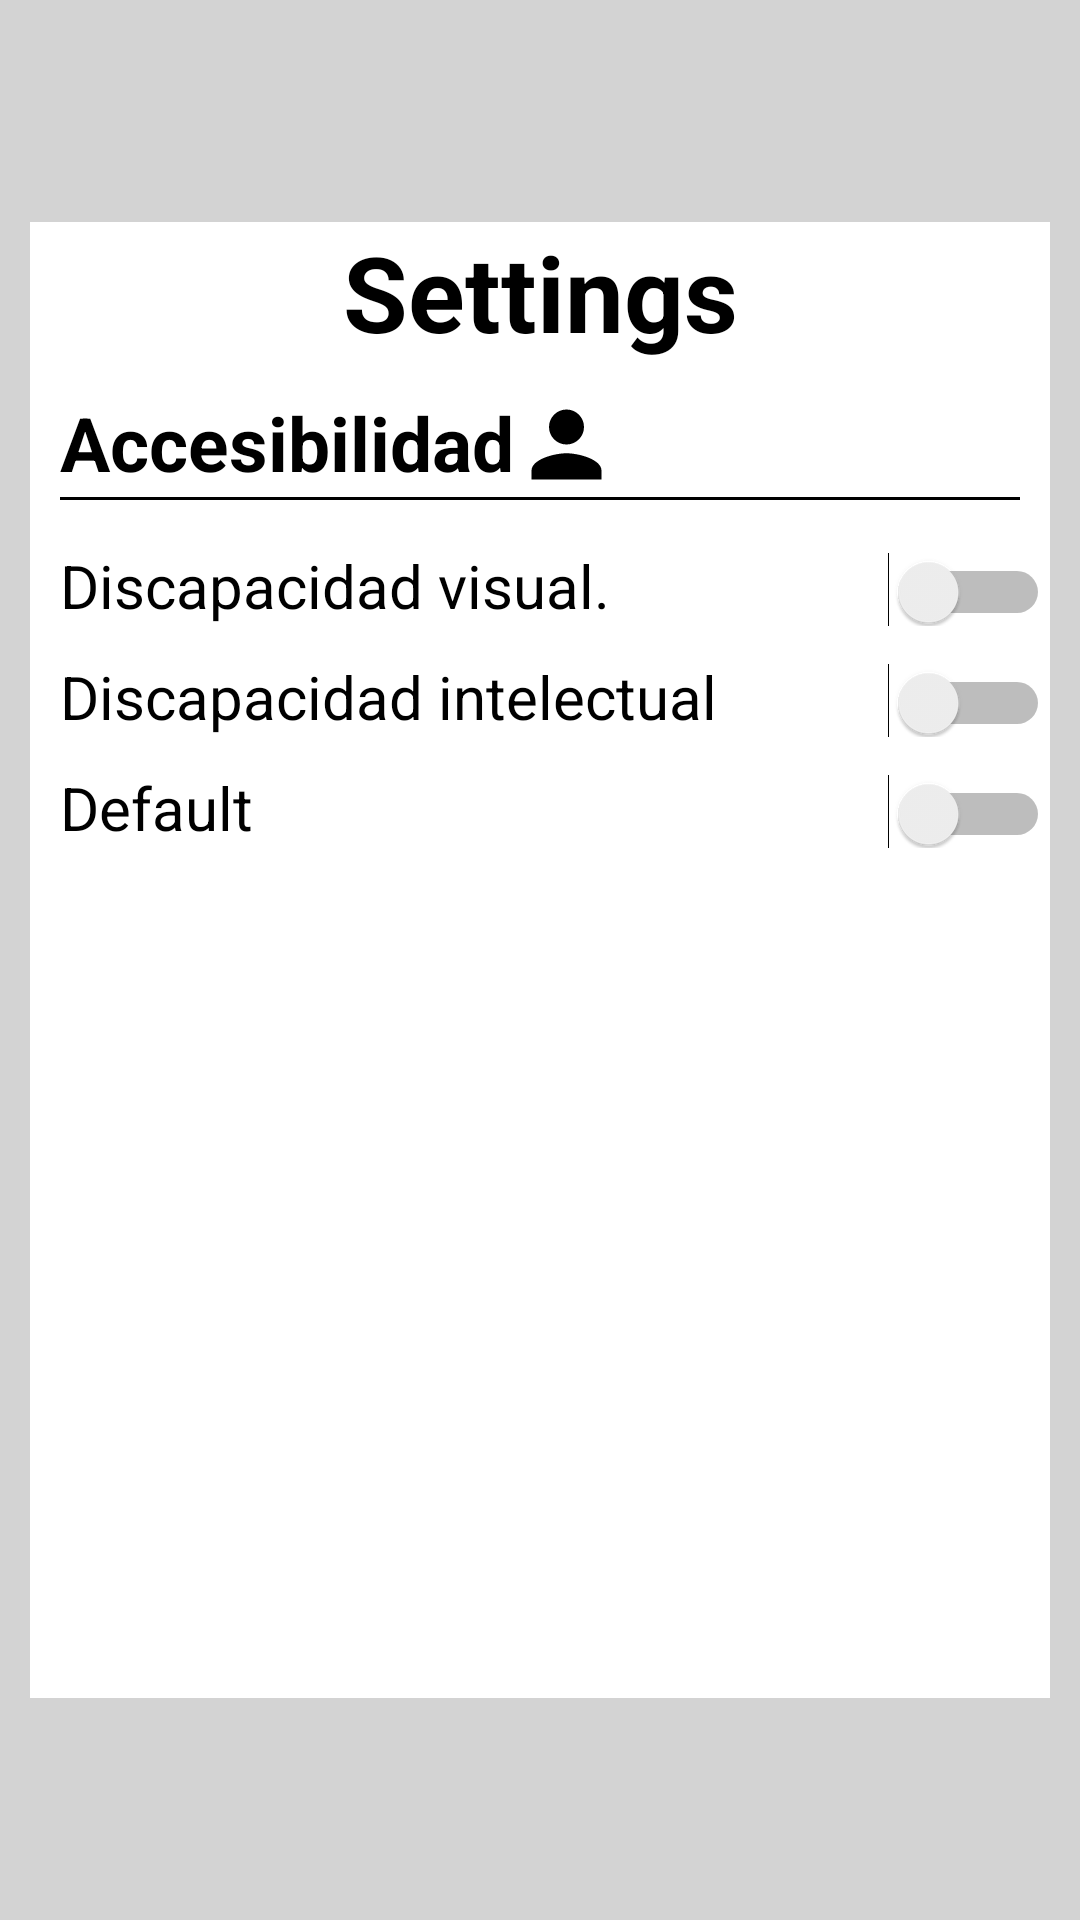

Here is an Android app screen rendered from its layout file. Give the layout XML and the strings, colors and styles it references.
<!-- AndroidManifest.xml: application theme AppTheme -->
<!-- res/layout/settings_intelectual.xml -->
<?xml version="1.0" encoding="utf-8"?>
<androidx.constraintlayout.widget.ConstraintLayout
    xmlns:android="http://schemas.android.com/apk/res/android"
    xmlns:app="http://schemas.android.com/apk/res-auto"
    xmlns:tools="http://schemas.android.com/tools"
    android:background="@color/grey"
    android:layout_width="match_parent"
    android:layout_height="match_parent">

    <androidx.constraintlayout.widget.Guideline
        android:layout_width="wrap_content"
        android:layout_height="wrap_content"
        android:id="@+id/left_guideline"
        app:layout_constraintGuide_percent="0"
        android:orientation="vertical"/>

    <androidx.constraintlayout.widget.Guideline
        android:layout_width="wrap_content"
        android:layout_height="wrap_content"
        android:id="@+id/right_guideline"
        app:layout_constraintGuide_percent="1"
        android:orientation="vertical"/>
    <androidx.constraintlayout.widget.Guideline
        android:layout_width="wrap_content"
        android:layout_height="wrap_content"
        android:id="@+id/top"
        app:layout_constraintGuide_percent="0"
        android:orientation="horizontal"/>
    <androidx.constraintlayout.widget.Guideline
        android:layout_width="wrap_content"
        android:layout_height="wrap_content"
        android:id="@+id/bottom_barra"
        app:layout_constraintGuide_percent="0.1"
        android:orientation="horizontal"/>

    <androidx.constraintlayout.widget.Guideline
        android:layout_width="wrap_content"
        android:layout_height="wrap_content"
        android:id="@+id/top_navigationBar"
        app:layout_constraintGuide_percent="0.9"
        android:orientation="horizontal"/>

    <androidx.constraintlayout.widget.ConstraintLayout
        android:layout_width="0dp"
        android:layout_height="0dp"
        android:layout_marginLeft="10dp"
        android:layout_marginRight="10dp"
        android:layout_marginTop="10dp"
        android:layout_marginBottom="10dp"
        android:background="@color/white"
        app:layout_constraintBottom_toTopOf="@+id/top_navigationBar"
        app:layout_constraintLeft_toLeftOf="@+id/left_guideline"
        app:layout_constraintRight_toRightOf="@+id/right_guideline"
        app:layout_constraintTop_toTopOf="@+id/bottom_barra" >

        <ScrollView
            android:layout_width="match_parent"
            android:layout_height="match_parent"
            android:fillViewport="false">

            <LinearLayout
                android:orientation="vertical" android:layout_width="match_parent"
                android:layout_height="match_parent">

                <LinearLayout
                    android:layout_width="match_parent"
                    android:layout_height="wrap_content"
                    android:orientation="horizontal">

                    <TextView android:id="@+id/titulo"
                        android:layout_width="match_parent"
                        android:layout_height="wrap_content"
                        android:textColor="@color/black"
                        android:textAlignment="center"
                        android:text="@string/Settings"
                        android:textStyle="bold"
                        android:textSize="35dp" />

                </LinearLayout>

                <LinearLayout
                    android:layout_width="match_parent"
                    android:layout_height="wrap_content"
                    android:layout_marginTop="10dp"
                    android:orientation="horizontal">


                    <TextView android:id="@+id/textAccesibilidad"
                        android:layout_width="wrap_content"
                        android:layout_height="wrap_content"
                        android:textColor="@color/black"
                        android:text="Accesibilidad"
                        android:paddingLeft="10dp"
                        android:textStyle="bold"
                        android:textSize="25dp" />

                    <ImageView
                        android:id="@+id/imageView4"
                        android:layout_width="35dp"
                        android:layout_height="35dp"
                        android:layout_gravity="center_vertical"
                        android:tint="@color/black"
                        app:srcCompat="@drawable/ic_person_black_24dp" />

                </LinearLayout>

                <LinearLayout
                    android:orientation="horizontal"
                    android:id="@+id/Barra"
                    android:background="@color/black"
                    android:layout_width="match_parent"
                    android:layout_marginLeft="10dp"
                    android:layout_marginBottom="5dp"
                    android:layout_marginRight="10dp"
                    android:layout_height="1dp"/>


                <LinearLayout
                    android:layout_width="match_parent"
                    android:layout_height="wrap_content"
                    android:layout_marginTop="10dp"
                    android:orientation="horizontal">


                    <TextView android:id="@+id/textVisual"
                        android:layout_width="wrap_content"
                        android:layout_height="wrap_content"
                        android:textColor="@color/black"
                        android:text="Discapacidad visual."
                        android:paddingLeft="10dp"
                        android:textSize="20dp" />

                    <Switch
                        android:id="@+id/switch1"
                        android:layout_width="wrap_content"
                        app:track="@drawable/track"
                        android:layout_height="wrap_content"
                        android:layout_weight="1"  />


                </LinearLayout>

                <LinearLayout
                    android:layout_width="match_parent"
                    android:layout_height="wrap_content"
                    android:layout_marginTop="10dp"
                    android:orientation="horizontal">


                    <TextView android:id="@+id/textIntelectual"
                        android:layout_width="wrap_content"
                        android:layout_height="wrap_content"
                        android:textColor="@color/black"
                        android:text="Discapacidad intelectual"
                        android:paddingLeft="10dp"
                        android:textSize="20dp" />

                    <Switch
                        android:id="@+id/switch2"
                        android:layout_width="wrap_content"
                        app:track="@drawable/track"
                        android:layout_height="wrap_content"
                        android:layout_weight="1"  />


                </LinearLayout>

                <LinearLayout
                    android:layout_width="match_parent"
                    android:layout_height="wrap_content"
                    android:layout_marginTop="10dp"
                    android:orientation="horizontal">


                    <TextView android:id="@+id/textDefault"
                        android:layout_width="wrap_content"
                        android:layout_height="wrap_content"
                        android:textColor="@color/black"
                        android:text="Default"
                        android:paddingLeft="10dp"
                        android:textSize="20dp" />

                    <Switch
                        android:id="@+id/switch3"
                        android:layout_width="wrap_content"
                        android:layout_height="wrap_content"
                        app:track="@drawable/track"
                        android:layout_weight="1"  />


                </LinearLayout>




            </LinearLayout>





        </ScrollView>


    </androidx.constraintlayout.widget.ConstraintLayout>



</androidx.constraintlayout.widget.ConstraintLayout>
<!-- resources referenced by this layout -->
<resources>
  <color name="black">#000</color>
  <color name="grey">#D3D3D3</color>
  <color name="white">#fff</color>
  <!-- drawable ic_person_black_24dp (drawable) -->
  <vector xmlns:android="http://schemas.android.com/apk/res/android"
          android:width="24dp"
          android:height="24dp"
          android:viewportWidth="24.0"
          android:viewportHeight="24.0">
      <path
          android:fillColor="@color/celeste"
          android:pathData="M12,12c2.21,0 4,-1.79 4,-4s-1.79,-4 -4,-4 -4,1.79 -4,4 1.79,4 4,4zM12,14c-2.67,0 -8,1.34 -8,4v2h16v-2c0,-2.66 -5.33,-4 -8,-4z"/>
  </vector>
  <!-- drawable track (drawable) -->
  <?xml version="1.0" encoding="utf-8"?>
  <selector xmlns:android="http://schemas.android.com/apk/res/android">
  
      <item android:state_checked="false">
          <shape android:shape="rectangle">
              <solid android:color="@color/grey"/>
              <corners android:radius="100sp"/>
              <stroke android:color="#8e8e8e"
                  android:width="1dp"/>
          </shape>
      </item>
  
      <item android:state_checked="true">
          <shape android:shape="rectangle">
              <solid android:color="@color/colorAccent"/>
              <corners android:radius="100sp"/>
          </shape>
      </item>
  
  </selector>
  <string name="Settings">Settings</string>
  <style name="AppTheme" parent="Theme.AppCompat.Light.DarkActionBar">
          
          <item name="colorPrimary">@color/colorPrimary</item>
          <item name="colorPrimaryDark">@color/colorPrimaryDark</item>
          <item name="colorAccent">@color/colorAccent</item>
      </style>
  <color name="celeste">#6e9eff</color>
  <color name="colorAccent">#03DAC5</color>
  <color name="colorPrimary">#6200EE</color>
  <color name="colorPrimaryDark">#3700B3</color>
</resources>
